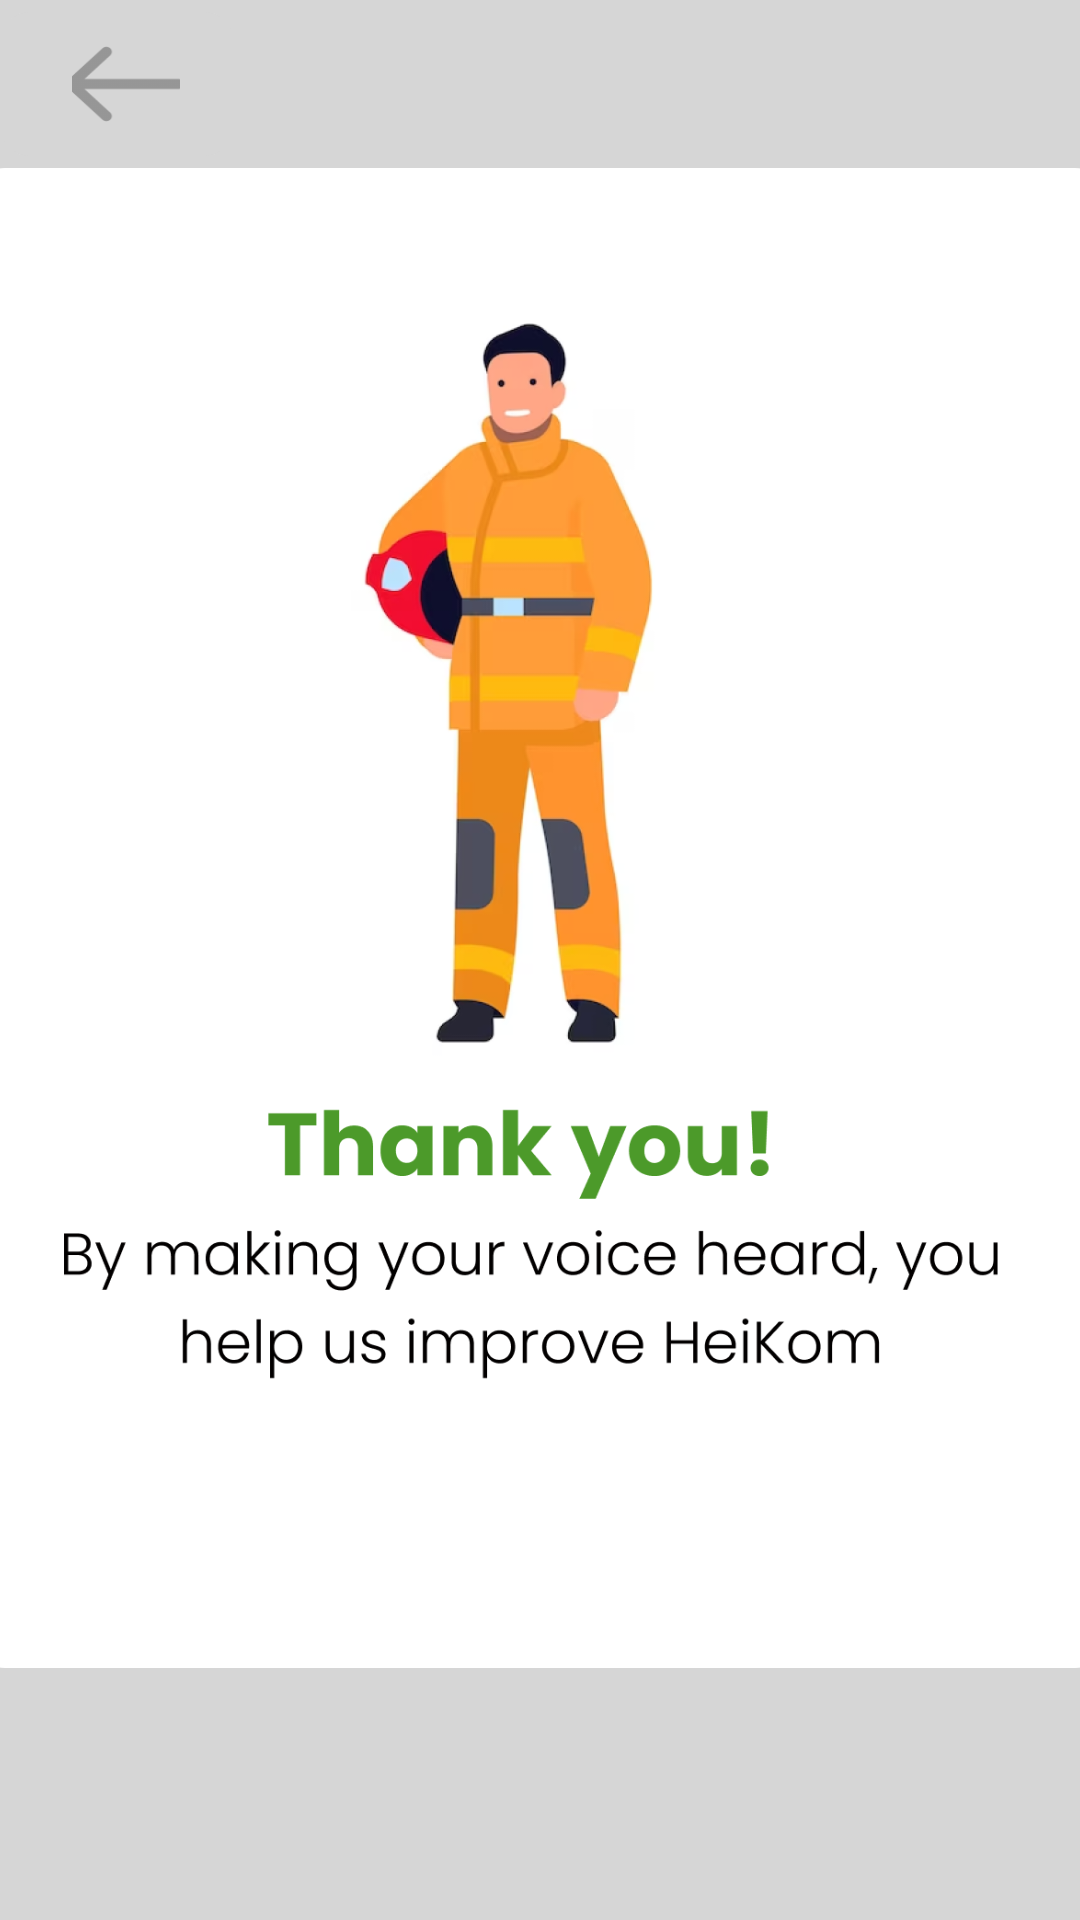

This screen was rendered from an Android layout file. Write that file and the resources it references.
<!-- AndroidManifest.xml: application theme Theme.HeikomMAD -->
<!-- res/layout/activity_pop_up_window.xml -->
<?xml version="1.0" encoding="utf-8"?>
<LinearLayout xmlns:android="http://schemas.android.com/apk/res/android"
    xmlns:app="http://schemas.android.com/apk/res-auto"
    xmlns:tools="http://schemas.android.com/tools"
    android:layout_width="match_parent"
    android:layout_height="match_parent"
    android:background="#D6D6D6"
    android:id="@+id/relativity"
    android:orientation="vertical"

    >
    <com.google.android.material.button.MaterialButton
        android:id="@+id/btnBack2"
        android:layout_width="78dp"
        android:layout_height="wrap_content"
        android:backgroundTint="#D6D6D6"
        app:cornerRadius="10dp"
        app:icon="@drawable/backarrow"
        app:iconSize="36dp"
        app:iconTint="@color/black"
        />

    <ImageView
        android:layout_width="400dp"
        android:layout_height="500dp"
        android:src="@drawable/feedbackbg"
        android:layout_gravity="center"

        />




</LinearLayout>
<!-- resources referenced by this layout -->
<resources>
  <color name="black">#FF000000</color>
  <!-- drawable backarrow: png bitmap (drawable, 1168 bytes) -->
  <!-- drawable feedbackbg: png bitmap (drawable, 147704 bytes) -->
  <style name="Theme.HeikomMAD" parent="Base.Theme.HeikomMAD" />
  <style name="Base.Theme.HeikomMAD" parent="Theme.Material3.DayNight.NoActionBar">
          
          
      </style>
</resources>
